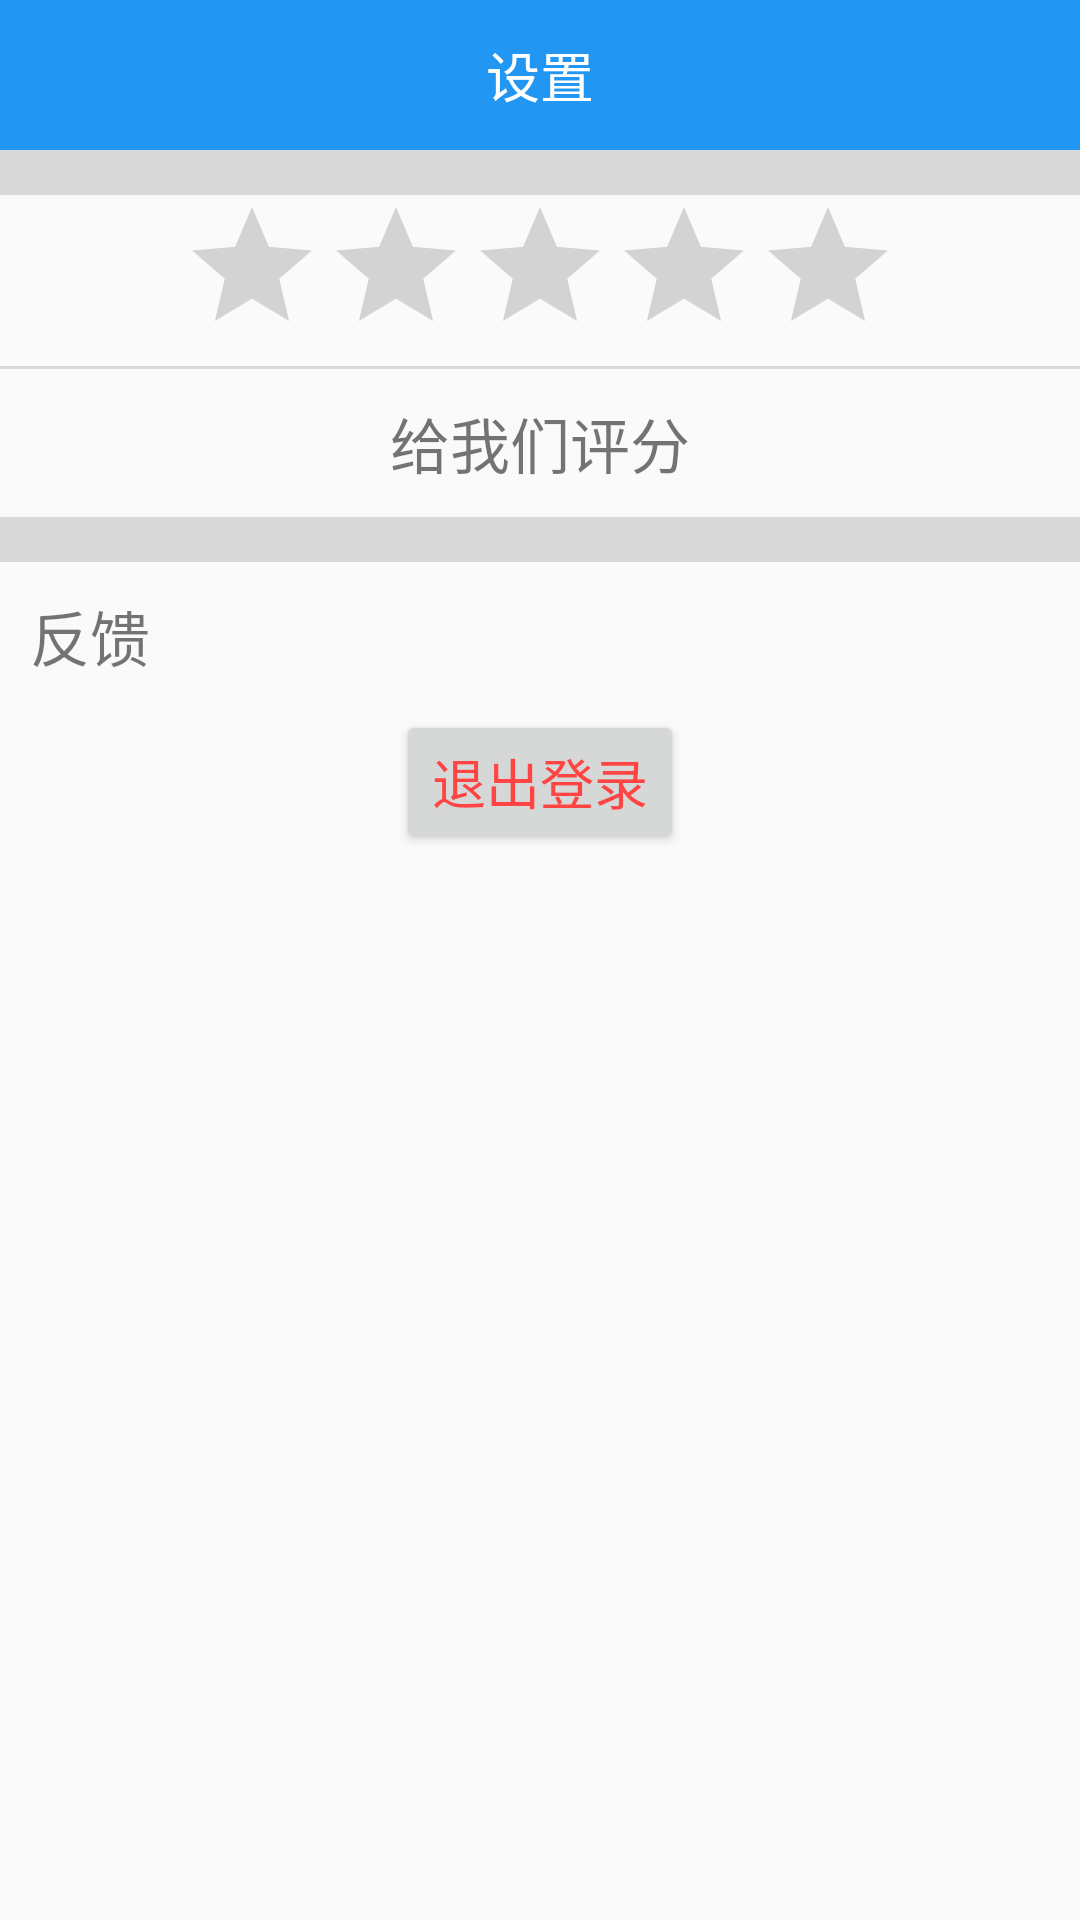

Layout XML and referenced resources for this Android screen:
<!-- AndroidManifest.xml: application theme AppTheme -->
<!-- res/layout/settings.xml -->
<?xml version="1.0" encoding="utf-8"?>
<LinearLayout xmlns:android="http://schemas.android.com/apk/res/android"
              android:orientation="vertical"
              android:layout_width="match_parent"
              android:layout_height="match_parent">
    <RelativeLayout
        android:id="@+id/rl_top"
        android:layout_width="match_parent"
        android:layout_height="wrap_content"
        android:alpha="25"
        android:background="#2196F3"
        >

        <ImageView
            android:id="@+id/iv_back"
            android:layout_width="wrap_content"
            android:layout_height="50dp"
            android:paddingRight="20dp"
            android:src="@drawable/ic_chevron_left_white_36dp"
            />

        <TextView
            android:layout_width="wrap_content"
            android:layout_height="wrap_content"
            android:layout_centerInParent="true"
            android:gravity="center"
            android:text="@string/settings"
            android:textColor="#ffffff"
            android:textSize="18sp"/>
    </RelativeLayout>
    <View
        android:layout_width="match_parent"
        android:layout_height="15dp"
        android:background="#22000000"
        ></View>
<RatingBar
    android:layout_gravity="center"
    android:layout_width="wrap_content"
    android:layout_height="wrap_content"/>
    <View
        android:layout_width="match_parent"
        android:layout_height="1dp"
        android:background="#22000000"
        ></View>
    <TextView
        android:padding="10dp"
        android:layout_gravity="center"
        android:text="给我们评分"
        android:textSize="20sp"
        android:layout_width="wrap_content"
        android:layout_height="wrap_content"/>
    <View
        android:layout_width="match_parent"
        android:layout_height="15dp"
        android:background="#22000000"
        ></View>
    <RelativeLayout
        android:padding="10dp"
        android:layout_width="match_parent"
        android:layout_height="wrap_content">
        <TextView
            android:id="@+id/tv_s_head"
            android:textSize="20sp"
            android:layout_centerVertical="true"
            android:layout_width="wrap_content"
            android:layout_height="wrap_content"
            android:text="反馈"
            />
        <ImageView
            android:layout_centerVertical="true"
            android:id="@+id/iv_s_head"
            android:layout_width="wrap_content"
            android:src="@drawable/ic_navigate_next_white_36dp"
            android:layout_alignParentRight="true"
            android:layout_height="wrap_content"/>
    </RelativeLayout>
    <Button
        android:textColor="@android:color/holo_red_light"
        android:layout_gravity="center"
        android:textSize="18sp"
        android:text="退出登录"
        android:layout_width="wrap_content"
        android:layout_height="wrap_content"/>
</LinearLayout>
<!-- resources referenced by this layout -->
<resources>
  <string name="settings">设置</string>
  <style name="AppTheme" parent="Theme.AppCompat.Light.DarkActionBar">
          
      </style>
</resources>
